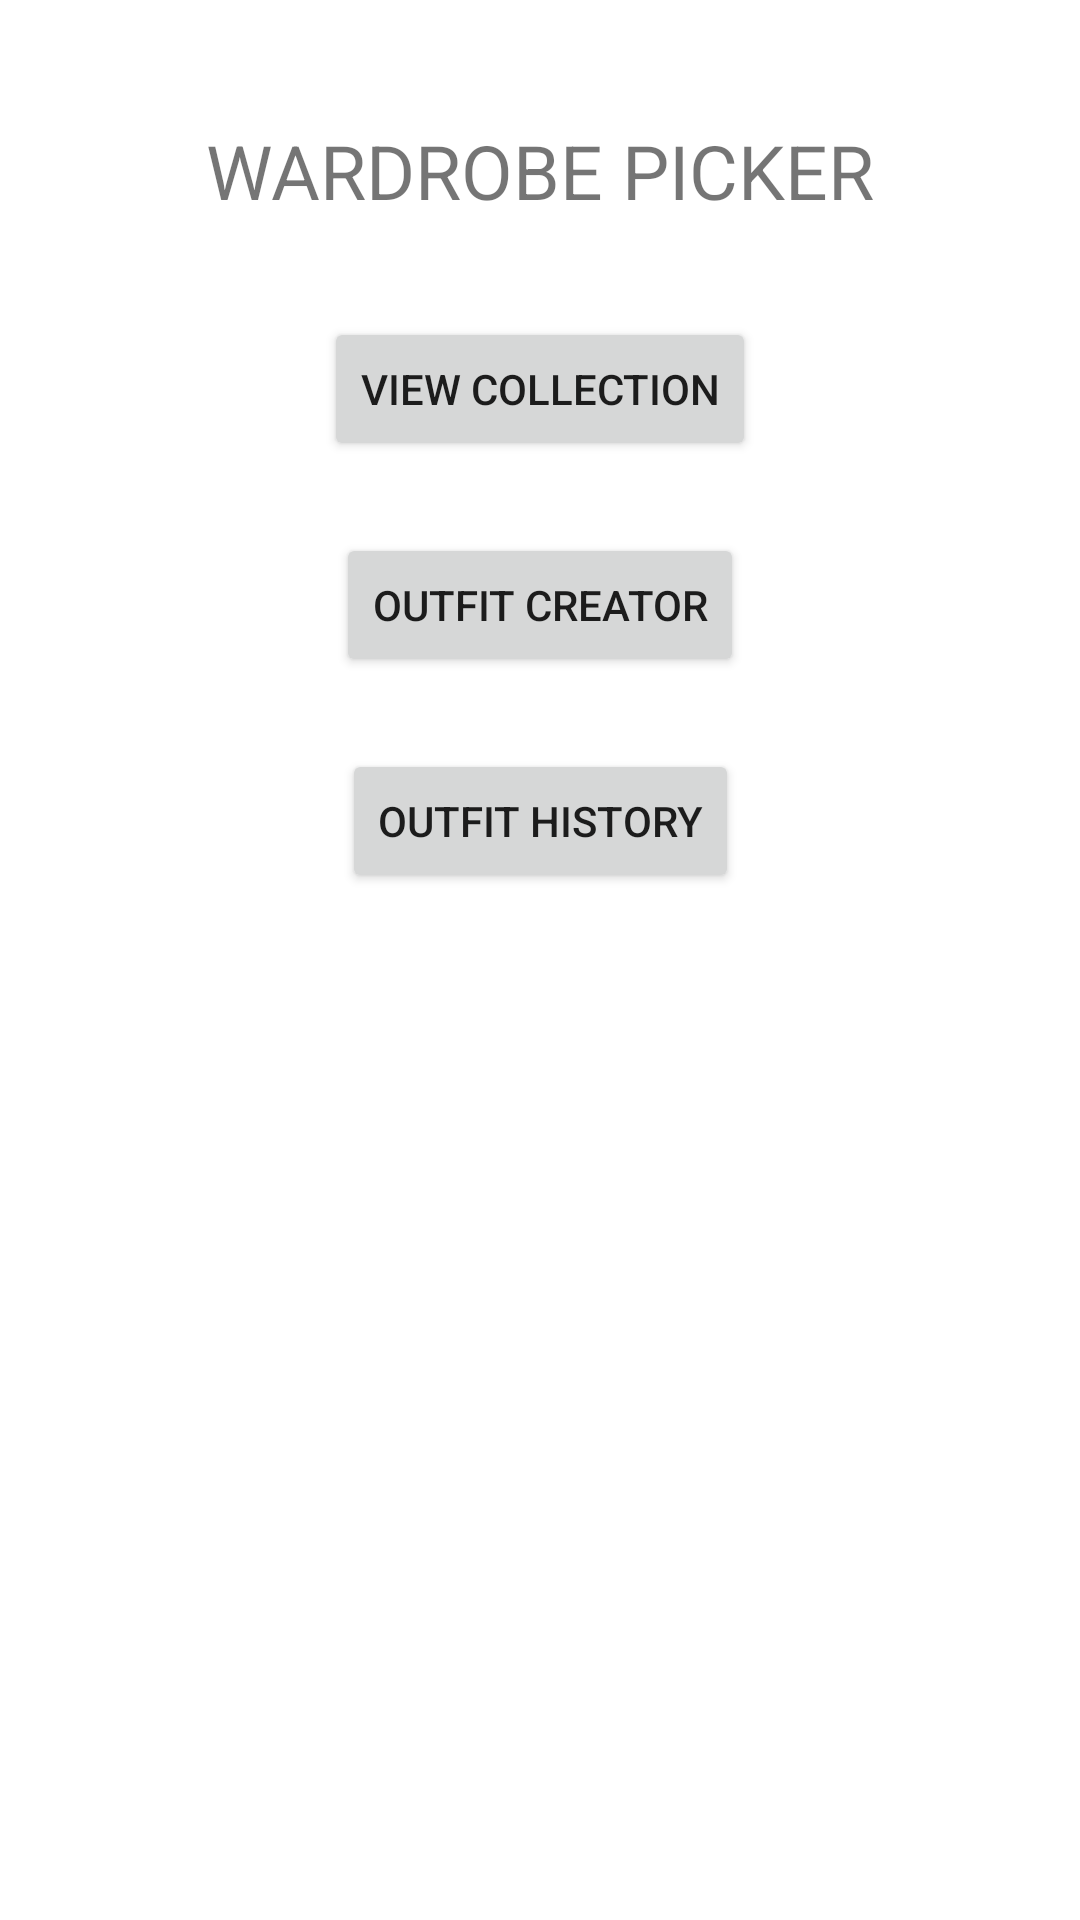

Android layout source for this screen:
<!-- AndroidManifest.xml: activity theme AppTheme.NoActionBar -->
<!-- res/layout/activity_main.xml -->
<?xml version="1.0" encoding="utf-8"?>
<androidx.constraintlayout.widget.ConstraintLayout xmlns:android="http://schemas.android.com/apk/res/android"
    xmlns:app="http://schemas.android.com/apk/res-auto"
    xmlns:tools="http://schemas.android.com/tools"
    android:layout_width="match_parent"
    android:layout_height="match_parent"
    tools:context=".MainActivity"
    android:padding="24dp">


    <TextView
        android:id="@+id/tvTitle"
        android:layout_width="wrap_content"
        android:layout_height="wrap_content"
        android:layout_marginTop="16dp"
        android:text="@string/app_name"
        app:layout_constraintEnd_toEndOf="parent"
        app:layout_constraintStart_toStartOf="parent"
        app:layout_constraintTop_toTopOf="parent"
        android:textAllCaps="true"
        android:textSize="25sp"/>

    <Button
        android:id="@+id/btnCollection"
        android:layout_width="wrap_content"
        android:layout_height="wrap_content"
        android:layout_marginTop="32dp"
        android:onClick="onBtnCollClick"
        android:text="@string/view_Collection"
        app:layout_constraintEnd_toEndOf="parent"
        app:layout_constraintStart_toStartOf="parent"
        app:layout_constraintTop_toBottomOf="@+id/tvTitle"/>

    <Button
        android:id="@+id/btnCreateOutfit"
        android:layout_width="wrap_content"
        android:layout_height="wrap_content"
        android:layout_marginTop="24dp"
        android:onClick="onBtnCreateClick"
        android:text="@string/Create_Outfit"
        app:layout_constraintEnd_toEndOf="parent"
        app:layout_constraintStart_toStartOf="parent"
        app:layout_constraintTop_toBottomOf="@+id/btnCollection"/>

    <Button
        android:id="@+id/btnOutfitHistory"
        android:layout_width="wrap_content"
        android:layout_height="wrap_content"
        android:layout_marginTop="24dp"
        android:onClick="onBtnHistClick"
        android:text="@string/Outfit_History"
        app:layout_constraintEnd_toEndOf="parent"
        app:layout_constraintStart_toStartOf="parent"
        app:layout_constraintTop_toBottomOf="@+id/btnCreateOutfit" />

    <androidx.recyclerview.widget.RecyclerView
        android:id="@+id/clothingRecyclerView"
        android:layout_width="wrap_content"
        android:layout_height="wrap_content"
        android:layout_marginBottom="16dp"
        app:layout_constraintBottom_toBottomOf="parent"
        app:layout_constraintEnd_toEndOf="parent"
        app:layout_constraintStart_toStartOf="parent" />


</androidx.constraintlayout.widget.ConstraintLayout>
<!-- resources referenced by this layout -->
<resources>
  <string name="Create_Outfit">Outfit Creator</string>
  <string name="Outfit_History">Outfit History</string>
  <string name="app_name">Wardrobe Picker</string>
  <string name="view_Collection">View Collection</string>
  <style name="AppTheme.NoActionBar">
          <item name="windowActionBar">false</item>
          <item name="windowNoTitle">true</item>
      </style>
</resources>
